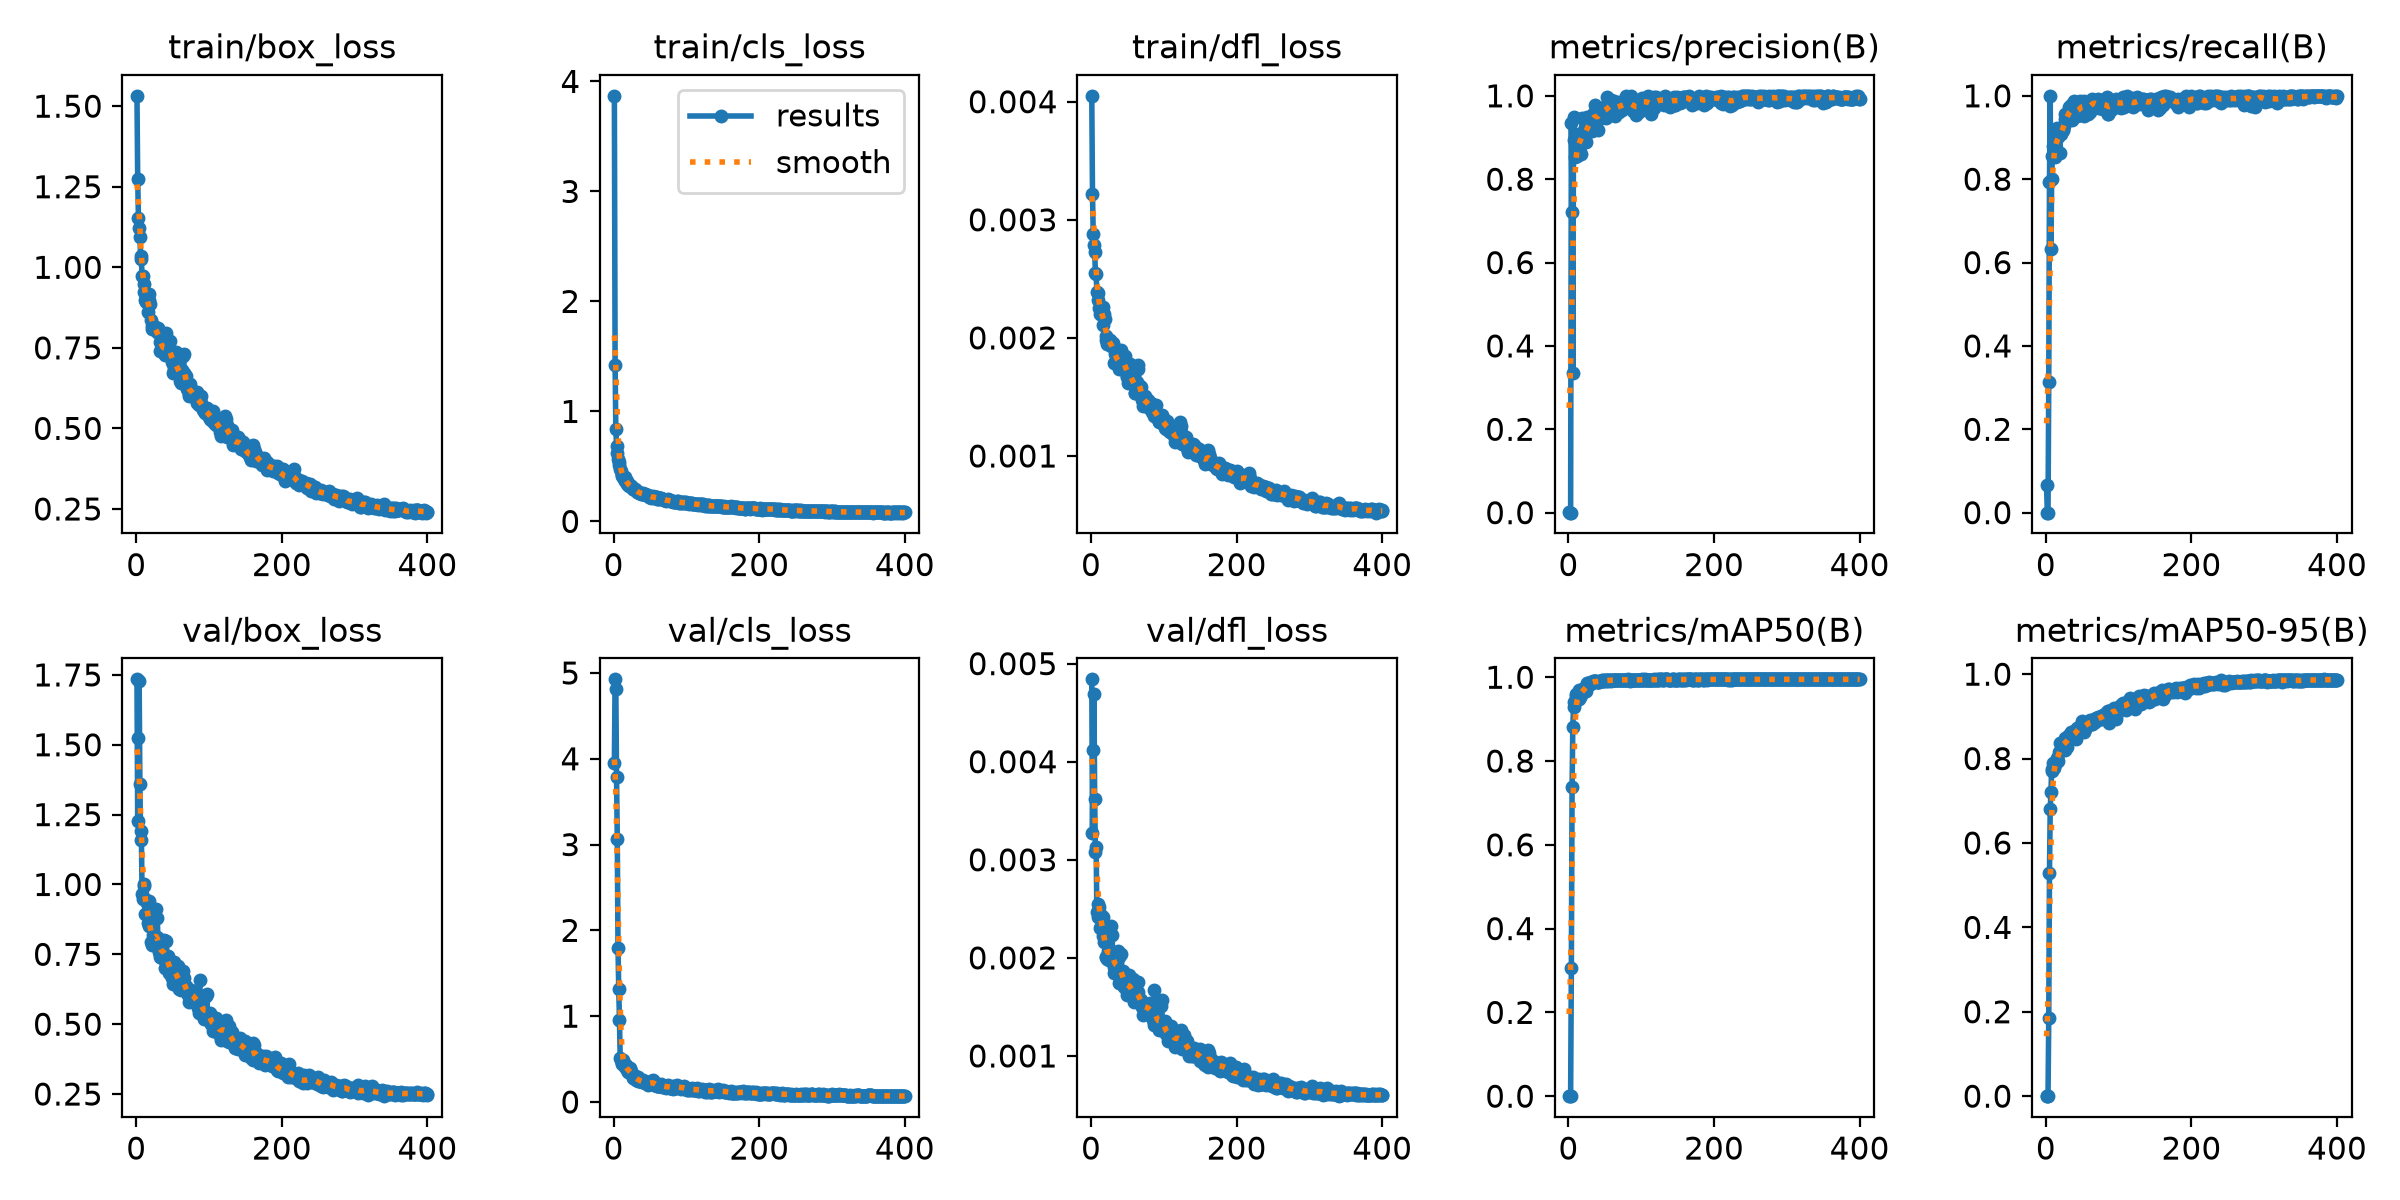

The data file committed next to this chart (first rows):
epoch, time, train/box_loss, train/cls_loss, train/dfl_loss, metrics/precision(B), metrics/recall(B), metrics/mAP50(B), metrics/mAP50-95(B), val/box_loss, val/cls_loss, val/dfl_loss, lr/pg0, lr/pg1, lr/pg2
1, 8.391, 1.532, 3.869, 0.00405, 0.00236, 0.06618, 0.0002, 3e-05, 1.734, 3.948, 0.00484, 0.00016, 0.00016, 0.08416
2, 13.45, 1.275, 1.422, 0.00322, 0, 0, 0, 0, 1.228, 4.926, 0.00327, 0.00033, 0.00033, 0.06733
3, 18.45, 1.154, 0.8414, 0.00288, 0, 0, 0, 0, 1.524, 4.819, 0.00412, 0.0005, 0.0005, 0.0505
4, 23.17, 1.122, 0.6873, 0.00279, 0.9341, 0.3125, 0.307, 0.1858, 1.727, 3.783, 0.00469, 0.0006699, 0.0006699, 0.03367
5, 27.8, 1.094, 0.6231, 0.00273, 0.7224, 0.7941, 0.7386, 0.5299, 1.36, 3.061, 0.00362, 0.0008398, 0.0008398, 0.01684
6, 32.53, 1.034, 0.5707, 0.00255, 0.335, 1, 0.8814, 0.6807, 1.16, 1.792, 0.00308, 0.0009996, 0.0009996, 0.0009996
7, 37.15, 1.026, 0.541, 0.00254, 0.9503, 0.632, 0.9286, 0.7198, 1.191, 1.32, 0.00313, 0.0009995, 0.0009995, 0.0009995
8, 41.92, 0.9733, 0.5106, 0.00239, 0.8932, 0.7995, 0.9414, 0.7764, 0.9671, 0.9552, 0.00247, 0.0009993, 0.0009993, 0.0009993
9, 46.57, 0.9718, 0.4722, 0.00238, 0.8521, 0.8566, 0.9409, 0.7711, 0.9485, 0.5078, 0.00242, 0.000999, 0.000999, 0.000999
10, 51.23, 0.9478, 0.4559, 0.00232, 0.9021, 0.8808, 0.9609, 0.7892, 1.001, 0.486, 0.00255, 0.0009988, 0.0009988, 0.0009988
11, 55.87, 0.9229, 0.4231, 0.00225, 0.8699, 0.8897, 0.9542, 0.7777, 0.993, 0.4524, 0.00252, 0.0009985, 0.0009985, 0.0009985
12, 60.6, 0.9, 0.4155, 0.0022, 0.8569, 0.8802, 0.9498, 0.7877, 0.8955, 0.4424, 0.0023, 0.0009982, 0.0009982, 0.0009982
13, 65.24, 0.8919, 0.4034, 0.0022, 0.9001, 0.8529, 0.9586, 0.7875, 0.9459, 0.4842, 0.00244, 0.0009978, 0.0009978, 0.0009978
14, 69.9, 0.9073, 0.3899, 0.00224, 0.8747, 0.875, 0.9486, 0.7907, 0.8949, 0.4326, 0.00232, 0.0009974, 0.0009974, 0.0009974
15, 74.59, 0.9105, 0.3996, 0.00223, 0.9083, 0.9108, 0.9698, 0.7934, 0.9347, 0.4214, 0.00242, 0.000997, 0.000997, 0.000997
16, 79.26, 0.8627, 0.3661, 0.00211, 0.8792, 0.9228, 0.9535, 0.801, 0.8618, 0.4074, 0.00222, 0.0009966, 0.0009966, 0.0009966
17, 83.94, 0.916, 0.3707, 0.00226, 0.8596, 0.9003, 0.9576, 0.7946, 0.9414, 0.433, 0.00242, 0.0009961, 0.0009961, 0.0009961
18, 88.68, 0.8972, 0.3691, 0.0022, 0.9018, 0.9115, 0.9632, 0.8153, 0.8519, 0.3932, 0.00216, 0.0009956, 0.0009956, 0.0009956
19, 93.34, 0.8871, 0.3443, 0.00216, 0.9476, 0.8637, 0.968, 0.8184, 0.8576, 0.3725, 0.00218, 0.0009951, 0.0009951, 0.0009951
20, 98.07, 0.8358, 0.3299, 0.00202, 0.9082, 0.9118, 0.9688, 0.8364, 0.793, 0.3473, 0.00201, 0.0009945, 0.0009945, 0.0009945
21, 102.7, 0.8193, 0.3184, 0.00198, 0.9171, 0.9081, 0.9735, 0.8374, 0.7929, 0.3481, 0.00201, 0.0009939, 0.0009939, 0.0009939
22, 107.5, 0.8089, 0.3219, 0.00195, 0.9013, 0.9154, 0.971, 0.8298, 0.7834, 0.3592, 0.00199, 0.0009933, 0.0009933, 0.0009933
23, 112.1, 0.8148, 0.3281, 0.00198, 0.8932, 0.9191, 0.9726, 0.8315, 0.8192, 0.3962, 0.00207, 0.0009926, 0.0009926, 0.0009926
24, 116.7, 0.8194, 0.3237, 0.00198, 0.8889, 0.9191, 0.9672, 0.832, 0.783, 0.3562, 0.00198, 0.0009919, 0.0009919, 0.0009919
25, 121.5, 0.8154, 0.3124, 0.00196, 0.9165, 0.9287, 0.9792, 0.8376, 0.794, 0.3151, 0.00203, 0.0009912, 0.0009912, 0.0009912
26, 126.2, 0.8102, 0.2979, 0.00198, 0.9483, 0.9441, 0.9857, 0.8478, 0.782, 0.2845, 0.00198, 0.0009905, 0.0009905, 0.0009905
27, 130.9, 0.8039, 0.2953, 0.00193, 0.9311, 0.9559, 0.9863, 0.8207, 0.9133, 0.2983, 0.00232, 0.0009897, 0.0009897, 0.0009897
28, 135.5, 0.8018, 0.297, 0.00195, 0.9377, 0.9412, 0.9856, 0.8457, 0.8114, 0.2806, 0.00205, 0.0009889, 0.0009889, 0.0009889
29, 140.1, 0.8001, 0.2991, 0.00194, 0.9344, 0.9433, 0.985, 0.8267, 0.8804, 0.3003, 0.00223, 0.0009881, 0.0009881, 0.0009881
30, 144.7, 0.8113, 0.2872, 0.00196, 0.9301, 0.9412, 0.9836, 0.8467, 0.7781, 0.2973, 0.00195, 0.0009872, 0.0009872, 0.0009872
31, 149.4, 0.7967, 0.2817, 0.00192, 0.949, 0.9571, 0.9887, 0.8535, 0.7598, 0.2616, 0.00191, 0.0009863, 0.0009863, 0.0009863
32, 154.1, 0.7413, 0.2652, 0.00179, 0.9226, 0.9743, 0.9877, 0.8555, 0.7401, 0.2635, 0.00185, 0.0009854, 0.0009854, 0.0009854
33, 159, 0.7692, 0.2671, 0.00186, 0.9162, 0.9669, 0.9854, 0.8506, 0.7513, 0.2882, 0.00189, 0.0009844, 0.0009844, 0.0009844
34, 163.9, 0.772, 0.2652, 0.00186, 0.9568, 0.9772, 0.9912, 0.8514, 0.7651, 0.2388, 0.00195, 0.0009835, 0.0009835, 0.0009835
35, 168.6, 0.7651, 0.2581, 0.00185, 0.9596, 0.9601, 0.9902, 0.8634, 0.7352, 0.2496, 0.00184, 0.0009825, 0.0009825, 0.0009825
36, 173.5, 0.7421, 0.261, 0.00179, 0.9769, 0.9412, 0.99, 0.8545, 0.7675, 0.2442, 0.00195, 0.0009814, 0.0009814, 0.0009814
37, 178.3, 0.749, 0.2579, 0.0018, 0.9515, 0.9706, 0.9906, 0.8515, 0.7979, 0.2481, 0.00207, 0.0009803, 0.0009803, 0.0009803
38, 183.1, 0.7366, 0.2505, 0.00179, 0.9505, 0.988, 0.9903, 0.8486, 0.8018, 0.2414, 0.00201, 0.0009792, 0.0009792, 0.0009792
39, 188, 0.7268, 0.2487, 0.00174, 0.9409, 0.9706, 0.9894, 0.8653, 0.6994, 0.2311, 0.00174, 0.0009781, 0.0009781, 0.0009781
40, 192.8, 0.7297, 0.2451, 0.00175, 0.9528, 0.9648, 0.9887, 0.8615, 0.7333, 0.2444, 0.00183, 0.000977, 0.000977, 0.000977
41, 197.7, 0.7969, 0.2607, 0.0019, 0.9173, 0.9779, 0.9887, 0.8471, 0.7969, 0.2578, 0.00204, 0.0009758, 0.0009758, 0.0009758
42, 202.5, 0.759, 0.2492, 0.00183, 0.9455, 0.9574, 0.9893, 0.8665, 0.7079, 0.232, 0.00176, 0.0009746, 0.0009746, 0.0009746
43, 207.3, 0.7565, 0.2507, 0.00182, 0.9712, 0.9522, 0.9918, 0.8721, 0.716, 0.2207, 0.00182, 0.0009733, 0.0009733, 0.0009733
44, 212, 0.7446, 0.2419, 0.00178, 0.9667, 0.9598, 0.9912, 0.866, 0.7448, 0.2367, 0.00187, 0.000972, 0.000972, 0.000972
45, 216.7, 0.733, 0.2427, 0.00177, 0.9665, 0.955, 0.9919, 0.8727, 0.6841, 0.2176, 0.0017, 0.0009707, 0.0009707, 0.0009707
46, 221.5, 0.7444, 0.2382, 0.00179, 0.9715, 0.9706, 0.9923, 0.8696, 0.7205, 0.2161, 0.00179, 0.0009694, 0.0009694, 0.0009694
47, 226.2, 0.7701, 0.2372, 0.00185, 0.9711, 0.9878, 0.9935, 0.8773, 0.6947, 0.1944, 0.00174, 0.000968, 0.000968, 0.000968
48, 231, 0.7397, 0.2347, 0.00177, 0.9531, 0.9706, 0.9918, 0.8763, 0.6834, 0.216, 0.00169, 0.0009667, 0.0009667, 0.0009667
49, 235.7, 0.705, 0.2216, 0.00168, 0.9597, 0.9629, 0.9911, 0.8804, 0.6637, 0.2112, 0.00166, 0.0009652, 0.0009652, 0.0009652
50, 240.4, 0.7006, 0.2235, 0.00167, 0.9638, 0.9804, 0.9928, 0.89, 0.6439, 0.2105, 0.00162, 0.0009638, 0.0009638, 0.0009638
51, 245.2, 0.6735, 0.2141, 0.00162, 0.9741, 0.9816, 0.9923, 0.8706, 0.7094, 0.2211, 0.00178, 0.0009623, 0.0009623, 0.0009623
52, 250, 0.685, 0.2186, 0.00164, 0.9472, 0.9888, 0.9909, 0.8639, 0.7222, 0.2435, 0.00183, 0.0009608, 0.0009608, 0.0009608
53, 254.7, 0.7166, 0.2239, 0.00172, 0.9961, 0.9516, 0.9929, 0.8816, 0.6889, 0.2062, 0.00171, 0.0009593, 0.0009593, 0.0009593
54, 259.5, 0.7372, 0.2316, 0.00178, 0.9586, 0.9743, 0.9912, 0.8703, 0.7079, 0.257, 0.00176, 0.0009577, 0.0009577, 0.0009577
55, 264.2, 0.7098, 0.2225, 0.00171, 0.9708, 0.9779, 0.9931, 0.8812, 0.6532, 0.237, 0.00161, 0.0009561, 0.0009561, 0.0009561
56, 269, 0.6757, 0.2132, 0.00162, 0.9667, 0.9779, 0.9929, 0.8831, 0.6618, 0.1998, 0.00164, 0.0009545, 0.0009545, 0.0009545
57, 273.7, 0.682, 0.2257, 0.00162, 0.9852, 0.977, 0.9937, 0.8764, 0.7066, 0.2155, 0.00178, 0.0009529, 0.0009529, 0.0009529
58, 278.5, 0.6754, 0.2179, 0.00161, 0.9738, 0.9559, 0.991, 0.8837, 0.6499, 0.215, 0.00161, 0.0009512, 0.0009512, 0.0009512
59, 283.2, 0.6831, 0.2214, 0.00163, 0.9903, 0.9669, 0.9941, 0.8897, 0.6255, 0.1818, 0.00155, 0.0009495, 0.0009495, 0.0009495
60, 288, 0.6462, 0.2073, 0.00153, 0.971, 0.9853, 0.9939, 0.8857, 0.6469, 0.1883, 0.00162, 0.0009478, 0.0009478, 0.0009478
... 340 more rows
